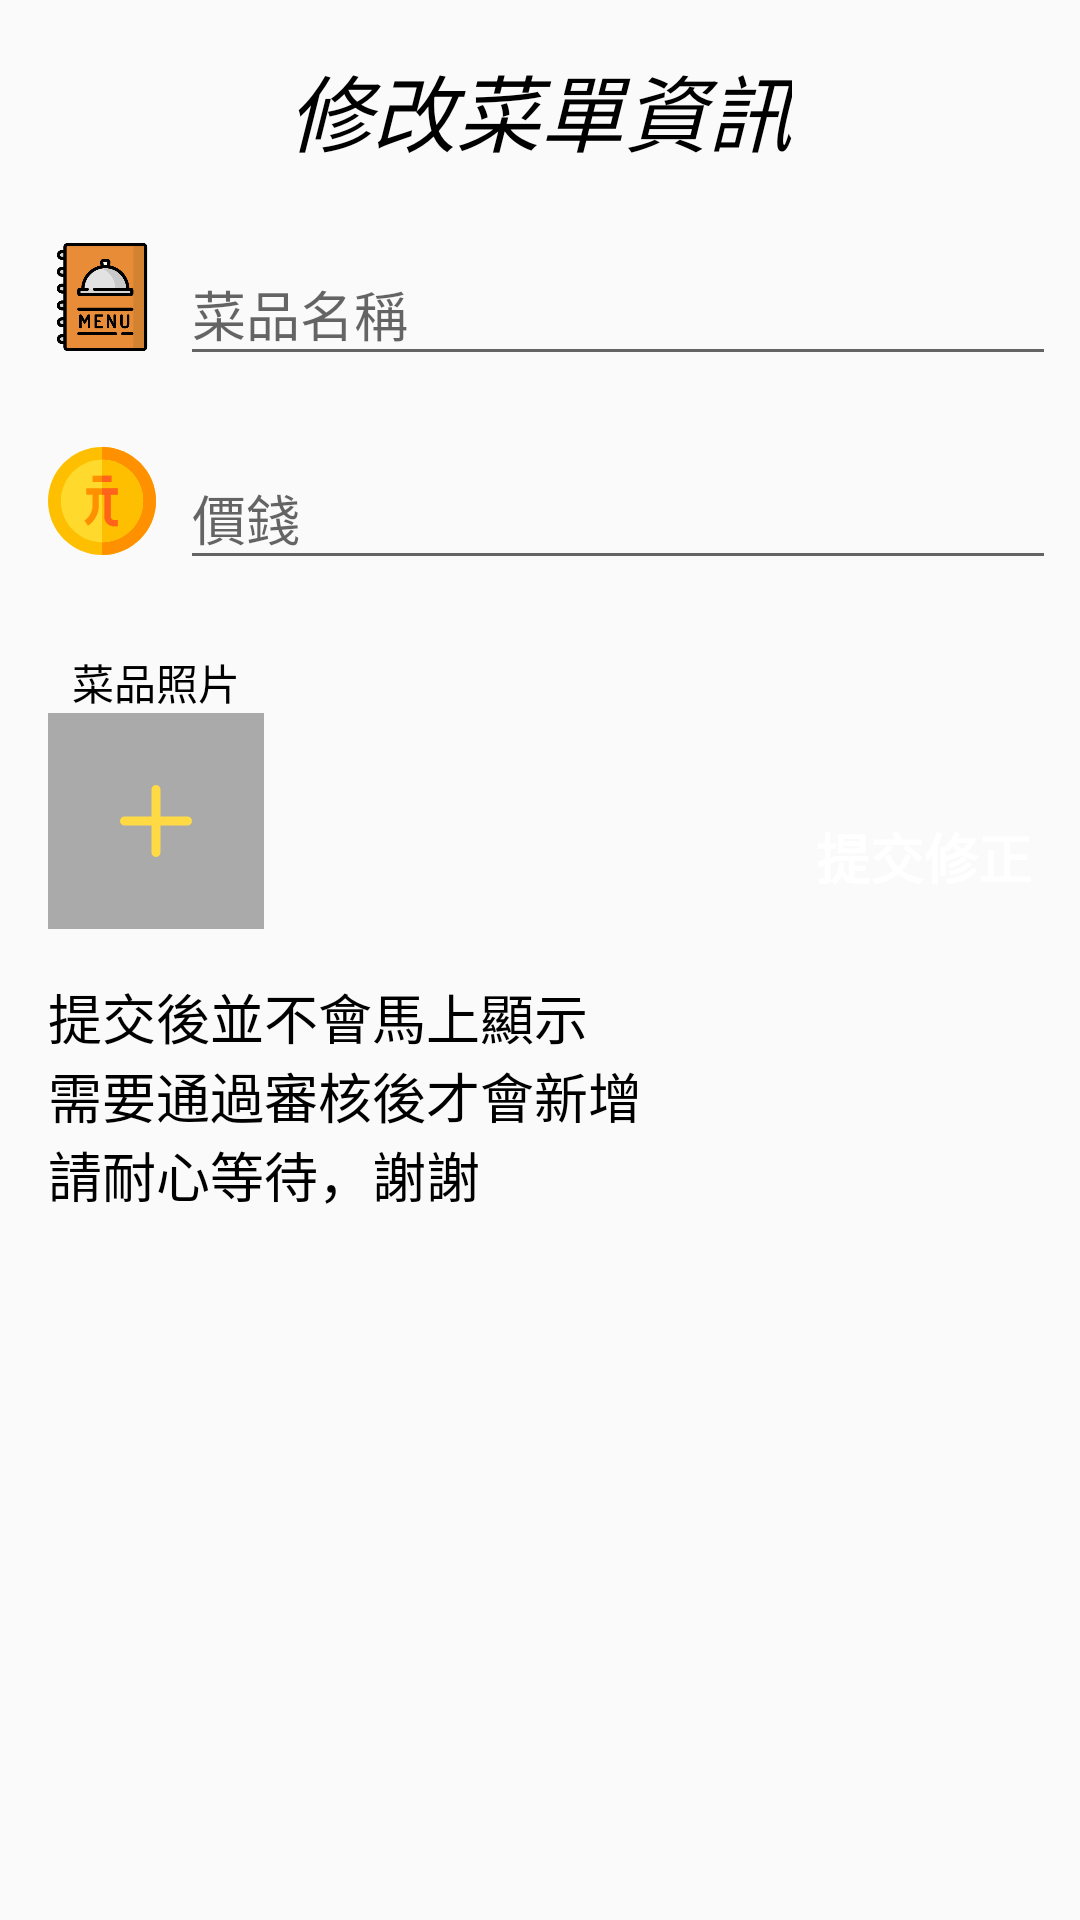

This screen was rendered from an Android layout file. Write that file and the resources it references.
<!-- AndroidManifest.xml: application theme AppTheme -->
<!-- res/layout/dialog_editmenu.xml -->
<?xml version="1.0" encoding="utf-8"?>
<android.support.constraint.ConstraintLayout xmlns:android="http://schemas.android.com/apk/res/android"
                                             xmlns:app="http://schemas.android.com/apk/res-auto" xmlns:tools="http://schemas.android.com/tools" android:layout_width="match_parent"
              android:layout_height="match_parent">

    <TextView
            android:text="修改菜單資訊"
            android:layout_width="wrap_content"
            android:layout_height="wrap_content"
            android:id="@+id/textView12"
            android:textColor="@android:color/black" android:textSize="28dp" android:layout_marginStart="8dp"
            app:layout_constraintStart_toStartOf="parent" android:layout_marginEnd="8dp"
            app:layout_constraintEnd_toEndOf="parent" android:layout_marginTop="16dp"
            app:layout_constraintTop_toTopOf="parent" android:textStyle="italic"/>
    <ImageView
            android:layout_width="36dp"
            android:layout_height="36dp" app:srcCompat="@drawable/ic_menu"
            android:id="@+id/imageView32" android:layout_marginTop="24dp"
            app:layout_constraintTop_toBottomOf="@+id/textView12" app:layout_constraintStart_toStartOf="parent"
            android:layout_marginStart="16dp"/>
    <ImageView
            android:layout_width="36dp"
            android:layout_height="36dp" app:srcCompat="@drawable/ic_dollar"
            android:id="@+id/imageView33" android:layout_marginTop="32dp"
            app:layout_constraintTop_toBottomOf="@+id/imageView32" app:layout_constraintStart_toStartOf="parent"
            android:layout_marginStart="16dp"/>
    <android.support.design.widget.TextInputLayout
            android:layout_width="0dp"
            android:layout_height="wrap_content"
            app:layout_constraintStart_toEndOf="@+id/imageView32" android:layout_marginStart="8dp"
            app:layout_constraintTop_toTopOf="@+id/imageView32"
            app:layout_constraintBottom_toBottomOf="@+id/imageView32" android:id="@+id/editMenuNameTvEt"
            app:layout_constraintEnd_toEndOf="parent" android:layout_marginEnd="8dp">

        <android.support.design.widget.TextInputEditText
                android:layout_width="match_parent"
                android:layout_height="wrap_content"
                android:hint="@string/dialog_addmenu_hint_MenuName"/>
    </android.support.design.widget.TextInputLayout>
    <android.support.design.widget.TextInputLayout
            android:layout_width="0dp"
            android:layout_height="wrap_content"
            app:layout_constraintStart_toEndOf="@+id/imageView33" android:layout_marginStart="8dp"
            app:layout_constraintTop_toTopOf="@+id/imageView33"
            app:layout_constraintBottom_toBottomOf="@+id/imageView33" android:id="@+id/editMenuPirceTvEt"
            app:layout_constraintEnd_toEndOf="parent" android:layout_marginEnd="8dp">

        <android.support.design.widget.TextInputEditText
                android:layout_width="match_parent"
                android:layout_height="wrap_content"
                android:hint="@string/dialog_addmenu_hint_Price"/>
    </android.support.design.widget.TextInputLayout>
    <Button
            android:text="提交修正"
            android:layout_width="wrap_content"
            android:layout_height="wrap_content"
            android:id="@+id/editMenuBt" app:layout_constraintEnd_toEndOf="parent" android:layout_marginEnd="8dp"
            style="@style/dialog_button"
            app:layout_constraintBottom_toBottomOf="@+id/editMenuPictureImg"/>
    <ImageView
            android:layout_width="72dp"
            android:layout_height="72dp" app:srcCompat="@drawable/ic_add"
            android:id="@+id/editMenuPictureImg"
            android:background="@android:color/darker_gray"
            app:layout_constraintTop_toBottomOf="@+id/textView13" app:layout_constraintStart_toStartOf="parent"
            android:layout_marginStart="16dp" android:scaleType="center"/>
    <TextView
            android:text="菜品照片"
            android:layout_width="wrap_content"
            android:layout_height="wrap_content"
            android:id="@+id/textView13"
            app:layout_constraintStart_toStartOf="@+id/editMenuPictureImg"
            app:layout_constraintEnd_toEndOf="@+id/editMenuPictureImg" android:textColor="@android:color/black"
            android:layout_marginTop="32dp" app:layout_constraintTop_toBottomOf="@+id/imageView33"/>
    <TextView
            android:text="@string/Add_Message"
            android:layout_width="wrap_content"
            android:layout_height="wrap_content"
            android:id="@+id/textView14" android:layout_marginTop="16dp"
            app:layout_constraintTop_toBottomOf="@+id/editMenuPictureImg" app:layout_constraintStart_toStartOf="parent"
            android:layout_marginStart="16dp" android:textColor="@android:color/black" android:textSize="18dp"/>
</android.support.constraint.ConstraintLayout>
<!-- resources referenced by this layout -->
<resources>
  <!-- drawable ic_add (drawable) -->
  <vector android:height="24dp" android:viewportHeight="286.376"
      android:viewportWidth="286.376" android:width="24dp" xmlns:android="http://schemas.android.com/apk/res/android">
      <path android:fillColor="#FFDA44" android:fillType="evenOdd" android:pathData="M268.477,125.29H161.086V17.899c0,-9.885 -8.013,-17.898 -17.898,-17.898s-17.898,8.013 -17.898,17.898v107.39H17.9c-9.885,0 -17.9,8.013 -17.9,17.898c0,9.885 8.015,17.898 17.9,17.898h107.39v107.39c0,9.885 8.013,17.898 17.898,17.898s17.898,-8.013 17.898,-17.898v-107.39h107.391c9.885,0 17.898,-8.014 17.898,-17.898C286.376,133.303 278.362,125.29 268.477,125.29z"/>
  </vector>
  <!-- drawable ic_dollar (drawable) -->
  <vector android:height="24dp" android:viewportHeight="512"
      android:viewportWidth="512" android:width="24dp" xmlns:android="http://schemas.android.com/apk/res/android">
      <path android:fillColor="#fdbf00" android:pathData="m256,0c-140.699,0 -256,115.301 -256,256s115.301,256 256,256 256,-115.301 256,-256 -115.301,-256 -256,-256zM256,0"/>
      <path android:fillColor="#ff9100" android:pathData="m512,256c0,140.699 -115.301,256 -256,256v-512c140.699,0 256,115.301 256,256zM512,256"/>
      <path android:fillColor="#ffda2d" android:pathData="m256,61c-107.402,0 -195,87.598 -195,195 0,107.398 87.598,195 195,195s195,-87.602 195,-195c0,-107.402 -87.598,-195 -195,-195zM256,61"/>
      <path android:fillColor="#fdbf00" android:pathData="m451,256c0,107.398 -87.598,195 -195,195v-390c107.402,0 195,87.598 195,195zM451,256"/>
      <path android:fillColor="#ff9100" android:pathData="m297.398,226v105c0,8.398 6.602,15 15,15h18.602v30h-18.602c-24.898,0 -45,-20.102 -45,-45v-105h-26.398v51c0,38.699 -19.199,75 -51.598,96.598l-16.805,-25.199c24.004,-15.898 38.402,-42.598 38.402,-71.398v-51h-30v-30h150v30zM297.398,226"/>
      <path android:fillColor="#ff9100" android:pathData="m211,136h90v30h-90zM211,136"/>
      <path android:fillColor="#ff641a" android:pathData="m256,136h45v30h-45zM256,136"/>
      <path android:fillColor="#ff641a" android:pathData="m297.398,226v105c0,8.398 6.602,15 15,15h18.602v30h-18.602c-24.898,0 -45,-20.102 -45,-45v-105h-11.398v-30h75v30zM297.398,226"/>
  </vector>
  <!-- drawable ic_menu: vector/xml drawable (drawable, 8155 chars, omitted) -->
  <string name="Add_Message">
          提交後並不會馬上顯示\n需要通過審核後才會新增\n請耐心等待，謝謝
      </string>
  <string name="dialog_addmenu_hint_MenuName">菜品名稱</string>
  <string name="dialog_addmenu_hint_Price">價錢</string>
  <style name="dialog_button">
          <item name="android:layout_height">@dimen/wrap_content</item>
          <item name="android:layout_weight">@dimen/wrap_content</item>
          <item name="android:textSize">18sp</item>
          <item name="android:textColor">@android:color/white</item>
          <item name="android:background">@color/fui_bgAnonymous</item>
          <item name="android:elevation" tools:targetApi="lollipop">8dp</item>
          <item name="android:textStyle">bold</item>
      </style>
  <style name="AppTheme" parent="Theme.AppCompat.Light.NoActionBar">
          
          <item name="colorPrimary">@color/colorPrimary</item>
          <item name="colorPrimaryDark">@color/colorPrimaryDark</item>
          <item name="colorAccent">@color/colorAccent</item>
      </style>
  <dimen name="wrap_content">-2dp</dimen>
  <color name="colorPrimary">#008577</color>
  <color name="colorPrimaryDark">#00574B</color>
  <color name="colorAccent">#D81B60</color>
</resources>
